Run: headless pygame with SDL's dummy video driver; simulated clock (each Clock.tick advances the game by its frame time, no real sleeping); random seed 0; keys injected as events and as key.get_pressed() state; mouse plan: one left click at the window centre at the start of phase 2, then a move to the lower-right quarter at the start of phase 3.
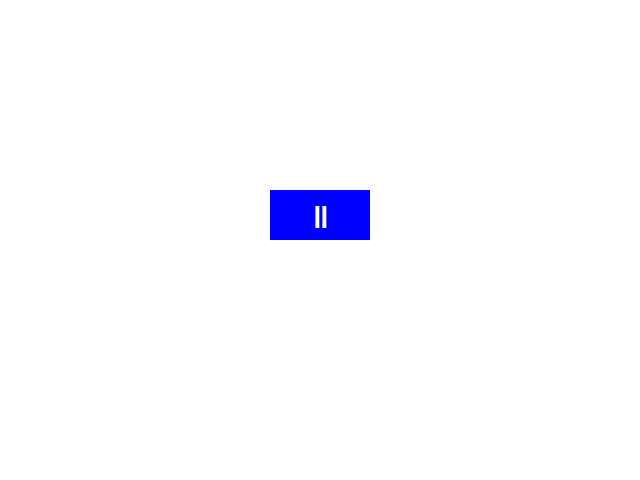
Frame 1 of 4 · flips 1–60 · no input
Frame 2 of 4 · flips 61–180 · clicked the window centre · tapped SPACE, RETURN · held RIGHT (→), D · screen unchanged from frame 1, image omitted
Frame 3 of 4 · flips 181–300 · moved the mouse to the lower-right quarter · held DOWN (↓), S · screen unchanged from frame 2, image omitted
Frame 4 of 4 · flips 301–420 · held LEFT (←), A, UP (↑), W · screen unchanged from frame 3, image omitted

The pygame program that drew these frames:

import pygame
import sys

# Initialize Pygame
pygame.init()

# Set up the screen
screen = pygame.display.set_mode((640, 480))
pygame.display.set_caption('Button Example')

# Define colors
WHITE = (255, 255, 255)
BLUE = (0, 0, 255)
GREEN = (0, 255, 0)

# Define button properties
button_color = BLUE
button_hover_color = GREEN
button_rect = pygame.Rect(270, 190, 100, 50)

# Define font
font = pygame.font.Font(None, 36)
font.set_bold(True)  # Make the font bold

# Define the button text
button_text = font.render('||', True, WHITE)
button_text_rect = button_text.get_rect(center=button_rect.center)

# Main loop
running = True
while running:
    for event in pygame.event.get():
        if event.type == pygame.QUIT:
            running = False
        elif event.type == pygame.MOUSEBUTTONDOWN:
            if button_rect.collidepoint(event.pos):
                print("Button clicked!")

    # Get the mouse position
    mouse_pos = pygame.mouse.get_pos()

    # Check if the mouse is over the button
    if button_rect.collidepoint(mouse_pos):
        current_button_color = button_hover_color
    else:
        current_button_color = button_color

    # Fill the screen with white
    screen.fill(WHITE)

    # Draw the button
    pygame.draw.rect(screen, current_button_color, button_rect)

    # Draw the text on the button
    screen.blit(button_text, button_text_rect)

    # Update the display
    pygame.display.flip()

# Quit Pygame
pygame.quit()
sys.exit()
